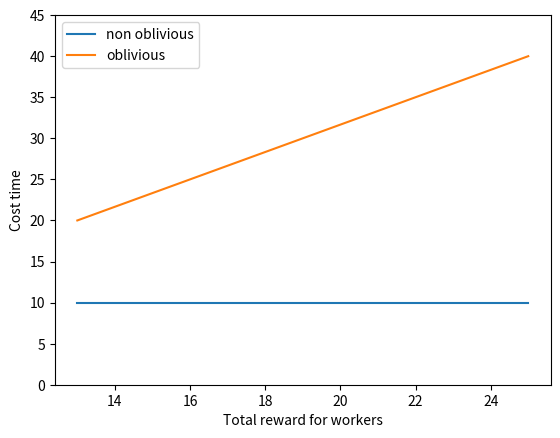

Python code for this plot:
import numpy as np 
import matplotlib.pyplot as plt 

threshold = [9, 10, 11, 12]

money = np.arange(13,26,2)

# plt.xlabel("Total reward")
# plt.ylabel("Extra notes ratio")
# # plt.xlim(min(money),max(money))
# plt.xticks(money,money)
# labels = []
# for l in threshold:
# 	label = "threshold = "+ str(l)
# 	overhead = money - l + 1
# 	plt.plot(money, overhead, label= label)
# 	labels.append(label)
# plt.legend(labels)
# plt.show()


money = np.arange(13,26,2)
times = np.array([
np.array([10]*7),
np.linspace(20,40,7),
	])
labels = ["non oblivious", "oblivious"]

plt.ylim(0,max(times[1])+5)

plt.ylabel("Cost time")
plt.xlabel("Total reward for workers")
for label, time in zip(labels, times):
	plt.plot(money, time, label = label)
plt.legend(labels)
plt.show()
